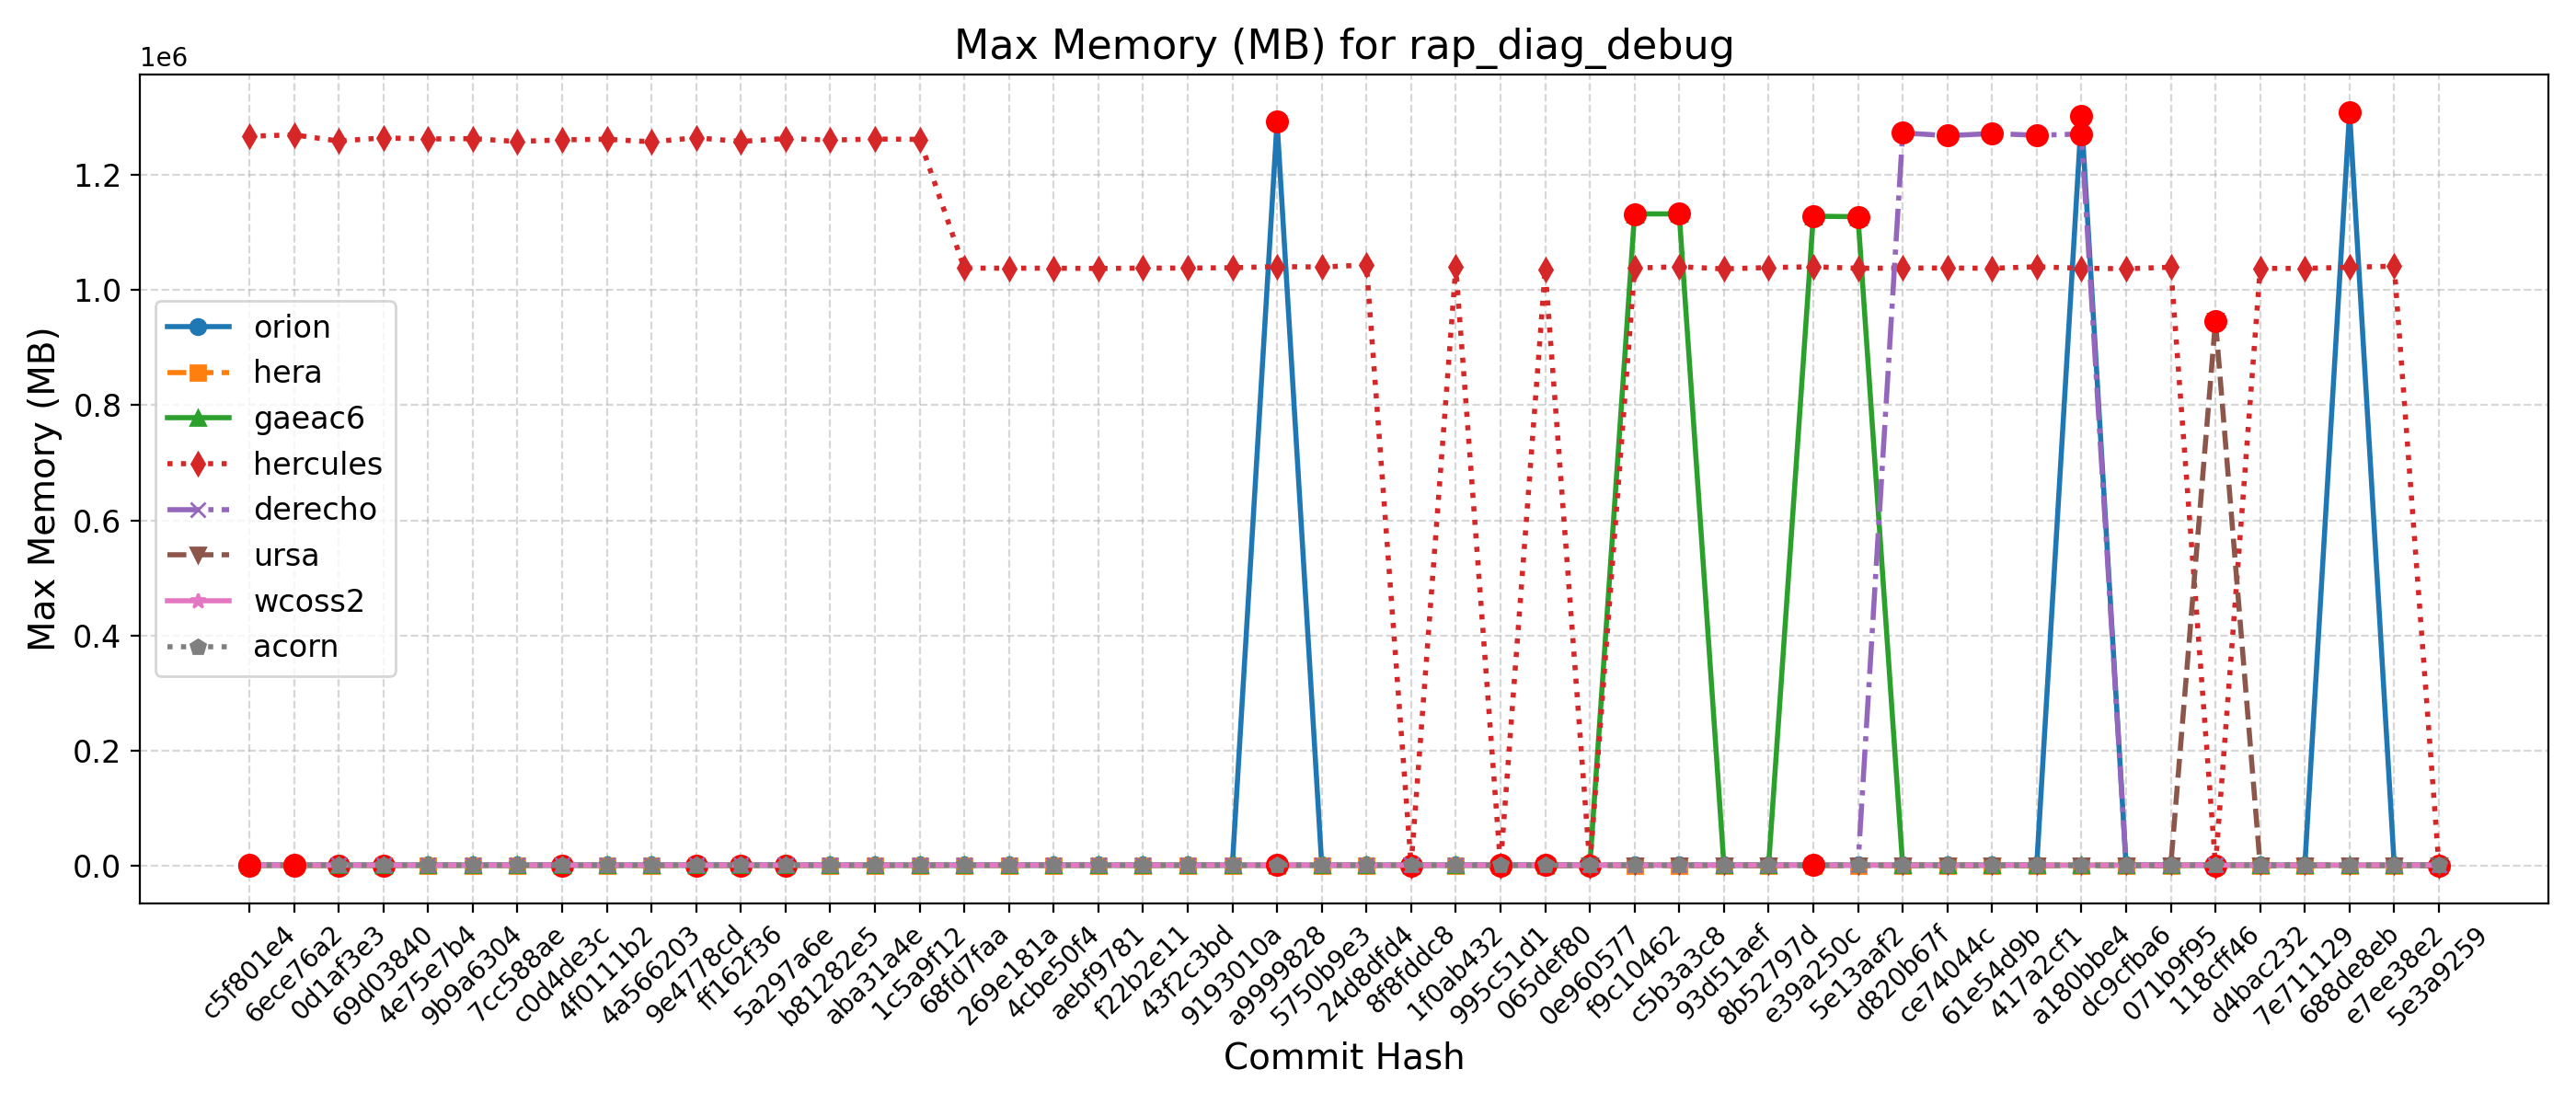

Data behind this chart, as committed beside it:
Hash, Date, Message, orion, hera, gaeac6, hercules, derecho, ursa, wcoss2, acorn
5e3a9259, 2025-09-10, Introduce tuning parameter for convectiv…, 1303, 1042, 1131, 1039, 1267, 946, 1283, 1288
e7ee38e2, 2025-09-08, Scale-aware 3DTKE EDMF and TTE-EDMF GFS …, 1302, 1045, 1131, 1041368, 1267, 947, 1283, 1283
688de8eb, 2025-09-04, Fix default cdmbgwd settings (#2788), 1309308, 1044, 1132, 1039536, 1267, 946, 1277, 1289
7e711129, 2025-09-02, Use container with spack stack 1.9.2 (#2…, 1304, 1042, 1133, 1037520, 1267, 948, 1285, 1287
d4bac232, 2025-08-29, MPAS dycore + Atmosphere Generalization …, 1304, 1042, 1133, 1037520, 1267, 948, 1285, 1287
118cff46, 2025-08-25, Add FV3 grid mask for regional domains t…, 1309, 1031, 1132, 1035, 1272, 946680, 1282, 1282
071b9f95, 2025-08-22, Fix Restart IAU and Ultra-Low Reproducib…, 1301, 1040, 1132, 1039636, 1268, 948, 1284, 1282
dc9cfba6, 2025-08-19, Update CICE through 2025-07 and switch t…, 1309, 1044, 1135, 1036936, 1271, 949, 1280, 1282
a180bbe4, 2025-08-15, FV3: Fix Prate_avg and UPP call freq + F…, 1301944, 1041, 1131, 1037832, 1270964, 948, 1279, 1286
417a2cf1, 2025-08-13, Fix conus13km tests restart and decompos…, 1305, 1046, 1131, 1040384, 1268740, 946, 1276, 1279
61e54d9b, 2025-08-11, Add two-way ocean-wave coupling feature …, 1310, 1044, 1131, 1037756, 1271712, 946, 1286, 1286
ce74044c, 2025-08-06, Create a user-friendly "process model" t…, 1306, 1049, 1133, 1038232, 1268028, 946, 1282, 1283
d820b67f, 2025-08-01, Update GOCART to v2.4.3 (#2819), 1307, 1044, 1132, 1038072, 1272840, 946, 1285, 1286
5e13aaf2, 2025-07-29, Update DATM meshes and switch to bilinea…, 1308, 1045, 1127320, 1037752, 1268, 946, 1285, 1281
e39a250c, 2025-07-24, Update FV3 hash to include UPP ss192/Urs…, 1295, 1045, 1128168, 1040356, 1268, 946, 1286, 1291
8b52797d, 2025-07-21, Combination of 2684,2707,2771 (MERRA2 3-…, 1306, 1040, 1131, 1039020, 1273, 949, 1286, 1286
93d51aef, 2025-07-17, Exporting Canopy Variables from AQM to F…, 1295, 1031, 1127, 1036736, 1262, 947, 1287, 1280
c5b3a3c8, 2025-07-14, GFDLMP-v3 and TEMPO MP microphysics (#25…, 1304, 1043, 1132192, 1040444, 1265, 946, 1282, 1280
f9c10462, 2025-07-11, Combination of several CCPP-physics PRs …, 1308, 1043, 1132168, 1038120, 1262, 947, 1284, 1283
0e960577, 2025-07-09, Combination #2777 (maintask writes CMEPS…, 1308, 1045, 1132, 1042, 1265, 947, 1287, 1277
065def80, 2025-07-07, Port UFS-WM to Ursa (#2471), 1314, 1040, 1126, 1035804, 1267, 946, 1273, 1279
995c51d1, 2025-07-03, Upgrade UFS-WM to spack-stack/1.9.2 (#26…, 1314, 1040, 1126, 1039, 1267, , 1273, 1279
1f0ab432, 2025-07-01, Reduce WW3 memory use (#2624), 1297, 1054, 1126, 1040480, 1275, , 1280, 1284
8f8fddc8, 2025-06-30, Bring in scale-aware 3DTKE related chang…, 1304, 1043, 1130, 1041, 1278, , 1287, 1284
24d8dfd4, 2025-06-26, Slight modification in orographic gravit…, 1300, 1049, 1128, 1043548, 1273, , 1285, 1282
5750b9e3, 2025-06-20, gcycle update (#2747), 1299, 1048, 1126, 1039964, 1271, , 1285, 1282
a9999828, 2025-06-12, Add a new parameter in dycore to control…, 1292196, 1044, 1128, 1040632, 1277, , 1270, 1283
9193010a, 2025-06-06, In Noah-MP, set zero for canopy liquid a…, 1293, 1039, 1129, 1038708, 1274, , 1283, 1282
43f2c3bd, 2025-06-04, Urgent Documentation Update for HSD Capa…, 1304, 1048, 1126, 1038104, 1274, , 1285, 1281
f22b2e11, 2025-06-02, Bug fix for surface roughness calculatio…, 1304, 1048, 1126, 1038104, 1274, , 1285, 1281
aebf9781, 2025-05-27, Fix bug to improve wave initialization b…, 1294, 1031, 1126, 1037380, 1272, , 1283, 1286
4cbe50f4, 2025-05-23, Add idealized, regional tropical cyclone…, 1302, 1034, 1129, 1037908, 1275, , 1283, 1282
269e181a, 2025-05-23, Add GFSv17 IAU restart tests without wav…, 1302, 1034, 1129, 1037908, 1275, , 1283, 1282
68fd7faa, 2025-05-15, Enable Hera, Hercules Gnu tests: cpld_de…, 1294, 1053, 1130, 1038064, 1272, , 1283, 1285
1c5a9f12, 2025-05-09, Add "ultra low" coupled configurations t…, 1294, 941, 1130, 1261564, 1272, , 1283, 1285
aba31a4e, 2025-05-06, Resolve miscellaneous WM issues and upda…, 1294, 933, 1129, 1262204, 1274, , 1282, 1281
b81282e5, 2025-05-05, Switch to vector remapping and bilinear …, 1294, 933, 1129, 1260292, 1274, , 1282, 1281
5a297a6e, 2025-05-02, improve coupled model startup cost for w…, 1299, 926, 1127, 1263092, 1274, , 1283, 1284
ff162f36, 2025-05-01, NSSL MP scheme updates + Stochastic Phys…, 1304, 923, 1124, 1257980, 1274, , 1281, 1281
9e4778cd, 2025-04-25, Loosen restriction on optional arguments…, 1291, 926, 1124, 1264332, 1274, , 1283, 1280
4a566203, 2025-04-23, CMake Atmosphere Dycore Generalization +…, 1303, 928, 1129, 1257332, 1273, , 1284, 1283
4f0111b2, 2025-04-21, Add CMEPS log file at restart write; IAU…, 1294, 928, 1128, 1261836, 1277, , 1284, 1284
c0d4de3c, 2025-04-18, Update mom6 to its main repository 20250…, 1301, 926, 1124, 1260816, 1274, , 1282, 1284
7cc588ae, 2025-04-16, Add PIO configuration variables for CMEP…, 1300, 944, 1128, 1257836, 1274, , 1285, 1284
9b9a6304, 2025-04-11, Memcheck fixes (#2655), 1301, 944, 1127, 1262832, 1277, , 1285, 1281
4e75e7b4, 2025-04-10, Update upp submodule to the latest UPP (…, 1298, 945, 1131, 1262284, 1276, , 1286, 1281
69d03840, 2025-04-07, Use ESMF Redist instead of Remap for FV3…, 1298, 897, 1131, 1264164, 1272, , 1283, 1285
0d1af3e3, 2025-04-02, Convert GFS DDTs from blocked data struc…, 1302, 914, 1131, 1258736, 1274, , 1287, 1283
6ece76a2, 2025-03-28, Update WW3  by merging develop  as of 20…, 1302, 896, 1128, 1269468, 1278, , 1290, 1292
c5f801e4, 2025-03-27, Sync CDEPS and CMEPS to ESCOMP (#2664), 1303, 901, 1130, 1267040, 1279, , 1287, 1291
